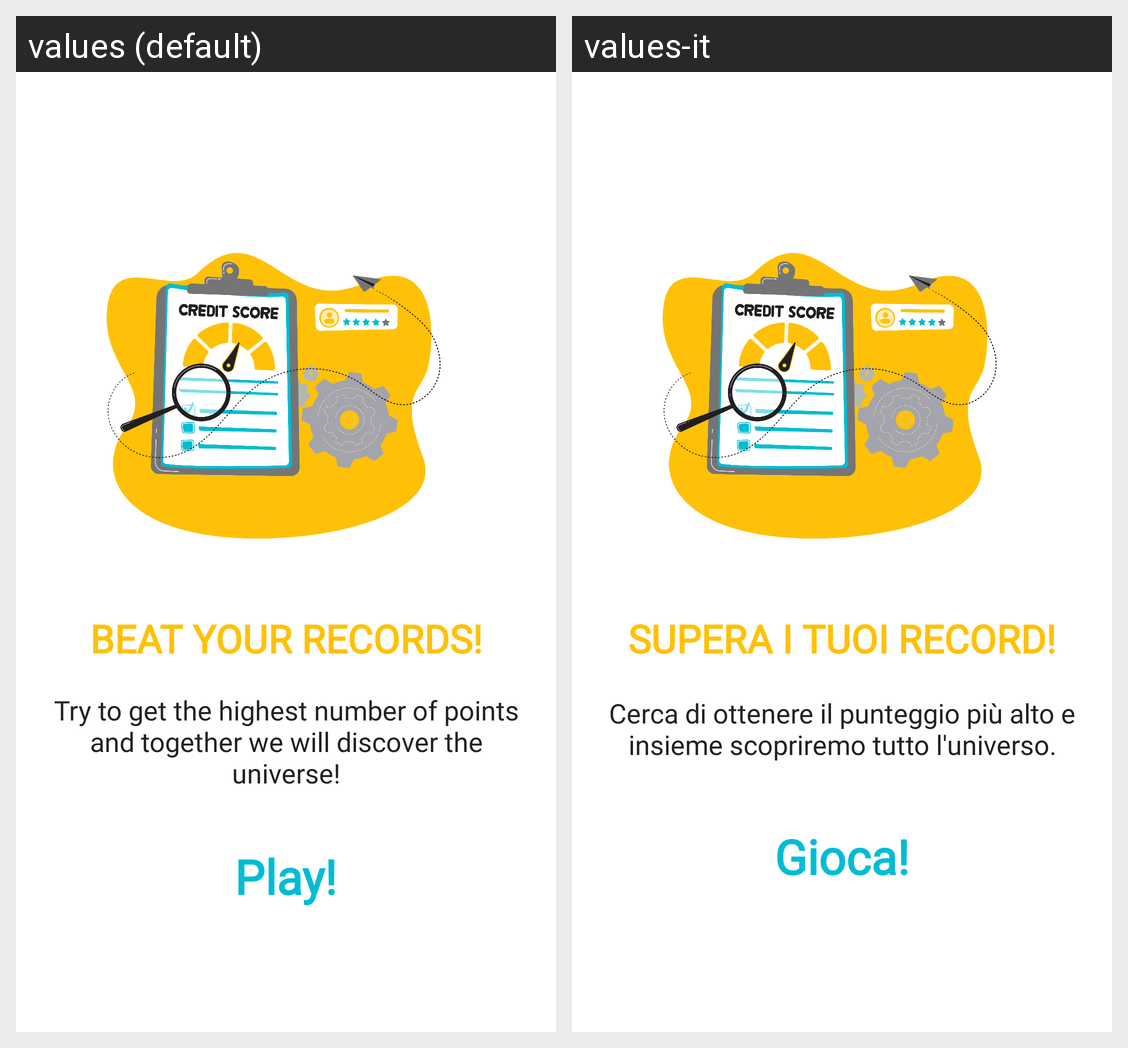

For this localized Android screen grid, give each drawn string resource with its value in every locale shown.
Android screen res/layout/fragment_fifth_screen.xml rendered under 2 locales, left to right: values (default), values-it. Device: Nexus 5 (rendered at 1080×1920; each locale shown at half size, 540×960, under a caption strip naming it); theme Theme.DIDKidBalanceApplication.
Strings drawn on this screen, with the default value and each locale's value (text and hints the layout hard-codes, and strings that could not be matched under every locale, appear in the picture but are not listed):

fifth_main
  values: Try to get the highest number of points and together we will discover the universe!
  values-it: Cerca di ottenere il punteggio più alto e insieme scopriremo tutto l'universo.

fifth_intro
  values: Beat your records!
  values-it: Supera i tuoi record!

play_btn
  values: Play!
  values-it: Gioca!
